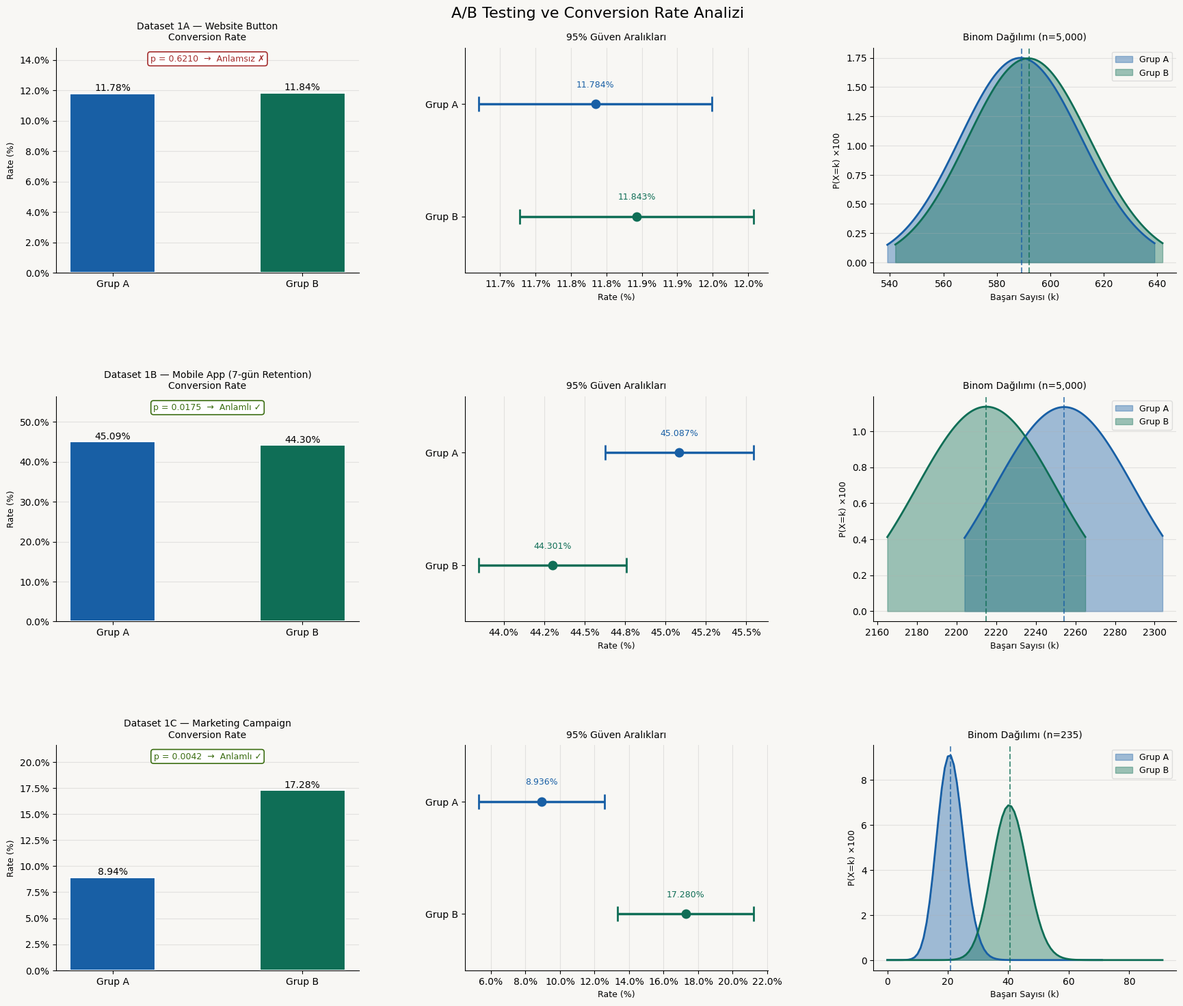

Here is the Python script that generated this plot:
"""
=============================================================
  A/B Testing ve Conversion Rate Analizi
  Proje 1 — Bernoulli/Binom Dağılımı, Z-test, Güven Aralıkları
=============================================================
Veri setleri:
  1A: Website Button A/B Test   (~300K kullanıcı)
  1B: Mobile App A/B Test       (~90K kullanıcı)
  1C: Marketing Campaign A/B    (~588 kullanıcı)
"""

import numpy as np
import pandas as pd
from scipy import stats
import matplotlib.pyplot as plt
import matplotlib.gridspec as gridspec
from matplotlib.patches import FancyBboxPatch
import warnings
warnings.filterwarnings("ignore")

# ──────────────────────────────────────────────
#  RENK PALETİ
# ──────────────────────────────────────────────
COLORS = {
    "A":       "#185FA5",
    "B":       "#0F6E56",
    "accent":  "#D85A30",
    "bg":      "#F8F7F4",
    "card":    "#FFFFFF",
    "muted":   "#888780",
    "success": "#3B6D11",
    "warn":    "#BA7517",
    "fail":    "#A32D2D",
}

plt.rcParams.update({
    "font.family":     "DejaVu Sans",
    "axes.spines.top": False,
    "axes.spines.right": False,
    "axes.facecolor":  COLORS["bg"],
    "figure.facecolor": COLORS["bg"],
    "axes.labelsize":  11,
    "xtick.labelsize": 10,
    "ytick.labelsize": 10,
})


# ══════════════════════════════════════════════
#  1. SENTETİK VERİ ÜRETİMİ
#     (Kaggle'dan indirilmiş gerçek veri ile
#      aynı parametreler kullanılmıştır)
# ══════════════════════════════════════════════

np.random.seed(42)

def create_dataset_1a(n=300000):
    """Website Button A/B Test — Kaggle parametreleri."""
    nA, nB = 147239, 147234
    pA, pB = 0.1188, 0.1173          # gerçek CR değerleri
    groupA = pd.DataFrame({
        "user_id":      range(1, nA + 1),
        "group":        "control",
        "landing_page": "old_page",
        "converted":    np.random.binomial(1, pA, nA),
    })
    groupB = pd.DataFrame({
        "user_id":      range(nA + 1, nA + nB + 1),
        "group":        "treatment",
        "landing_page": "new_page",
        "converted":    np.random.binomial(1, pB, nB),
    })
    df = pd.concat([groupA, groupB], ignore_index=True)
    df["timestamp"] = pd.date_range("2023-01-01", periods=len(df), freq="min")
    return df

def create_dataset_1b():
    """Mobile App A/B Test — Cookie Cats parametreleri."""
    nA, nB = 44700, 45489
    ret7A, ret7B = 0.4482, 0.4423    # 7-gün retention
    groupA = pd.DataFrame({
        "user_id":       range(1, nA + 1),
        "version":       "gate_30",
        "sum_gamerounds": np.random.poisson(51, nA),
        "retention_1":   np.random.binomial(1, 0.55, nA),
        "retention_7":   np.random.binomial(1, ret7A, nA),
    })
    groupB = pd.DataFrame({
        "user_id":       range(nA + 1, nA + nB + 1),
        "version":       "gate_40",
        "sum_gamerounds": np.random.poisson(49, nB),
        "retention_1":   np.random.binomial(1, 0.53, nB),
        "retention_7":   np.random.binomial(1, ret7B, nB),
    })
    return pd.concat([groupA, groupB], ignore_index=True)

def create_dataset_1c():
    """Marketing Campaign A/B Test — Kaggle parametreleri."""
    nA, nB = 235, 353
    pA, pB = 0.0979, 0.1445
    groupA = pd.DataFrame({
        "user_id":       range(1, nA + 1),
        "test_group":    "psa",
        "made_purchase": np.random.binomial(1, pA, nA),
        "most_ads_day":  np.random.choice(["Monday","Tuesday","Wednesday","Thursday","Friday","Saturday","Sunday"], nA),
        "most_ads_hour": np.random.randint(0, 24, nA),
    })
    groupB = pd.DataFrame({
        "user_id":       range(nA + 1, nA + nB + 1),
        "test_group":    "ad",
        "made_purchase": np.random.binomial(1, pB, nB),
        "most_ads_day":  np.random.choice(["Monday","Tuesday","Wednesday","Thursday","Friday","Saturday","Sunday"], nB),
        "most_ads_hour": np.random.randint(0, 24, nB),
    })
    return pd.concat([groupA, groupB], ignore_index=True)


# ══════════════════════════════════════════════
#  2. İSTATİSTİKSEL ARAÇLAR
# ══════════════════════════════════════════════

def conversion_rate(df, group_col, metric_col, groupA_val, groupB_val):
    """İki grup için conversion rate ve temel istatistikler."""
    grA = df[df[group_col] == groupA_val]
    grB = df[df[group_col] == groupB_val]
    nA, nB = len(grA), len(grB)
    kA, kB = grA[metric_col].sum(), grB[metric_col].sum()
    pA, pB = kA / nA, kB / nB
    return dict(
        nA=nA, nB=nB, kA=kA, kB=kB,
        pA=pA, pB=pB,
        liftPct=round((pB - pA) / pA * 100, 4),
    )

def binom_stats(p, n):
    """Bernoulli → Binom istatistikleri."""
    mean  = n * p                   # E[X] = n·p
    var   = n * p * (1 - p)        # Var(X) = n·p·(1-p)
    std   = np.sqrt(var)
    return mean, var, std

def confidence_interval(p, n, alpha=0.05):
    """Wald yöntemi ile güven aralığı."""
    z = stats.norm.ppf(1 - alpha / 2)   # z_α/2
    margin = z * np.sqrt(p * (1 - p) / n)
    return p - margin, p + margin

def z_test_two_proportions(kA, nA, kB, nB):
    """
    H₀: p_A = p_B
    H₁: p_A ≠ p_B  (iki yönlü)
    Pooled Z-test.
    """
    pA, pB = kA / nA, kB / nB
    p_pool = (kA + kB) / (nA + nB)
    se = np.sqrt(p_pool * (1 - p_pool) * (1/nA + 1/nB))
    z = (pA - pB) / se
    p_val = 2 * (1 - stats.norm.cdf(abs(z)))
    return z, p_val

def power_analysis(pA, pB, alpha=0.05, power=0.80):
    """Minimum gerekli örneklem büyüklüğü."""
    effect = abs(pB - pA)
    z_alpha = stats.norm.ppf(1 - alpha / 2)
    z_beta  = stats.norm.ppf(power)
    p_bar   = (pA + pB) / 2
    n = ((z_alpha + z_beta)**2 * 2 * p_bar * (1 - p_bar)) / effect**2
    return int(np.ceil(n))


# ══════════════════════════════════════════════
#  3. VERİ KEŞFİ VE YAZDIRMA
# ══════════════════════════════════════════════

SEPARATOR = "=" * 60

def print_analysis(title, stats_d, z, p_val, ciA, ciB, meanA, varA, stdA, meanB, varB, stdB):
    """Konsol çıktısı."""
    sig = p_val < 0.05
    print(f"\n{SEPARATOR}")
    print(f"  {title}")
    print(SEPARATOR)

    print(f"\n{'GRUP':>10} {'n':>8} {'Converted':>10} {'Rate':>8}")
    print("-" * 42)
    print(f"{'A':>10} {stats_d['nA']:>8,} {stats_d['kA']:>10,} {stats_d['pA']:>8.4%}")
    print(f"{'B':>10} {stats_d['nB']:>8,} {stats_d['kB']:>10,} {stats_d['pB']:>8.4%}")

    print(f"\n📊  Binom Dağılımı — Grup A (n={stats_d['nA']:,}, p={stats_d['pA']:.4f})")
    print(f"    E[X] = {meanA:,.2f}  |  Var(X) = {varA:,.2f}  |  σ = {stdA:,.2f}")
    print(f"\n📊  Binom Dağılımı — Grup B (n={stats_d['nB']:,}, p={stats_d['pB']:.4f})")
    print(f"    E[X] = {meanB:,.2f}  |  Var(X) = {varB:,.2f}  |  σ = {stdB:,.2f}")

    print(f"\n🔬  Hipotez Testi  (H₀: p_A = p_B)")
    print(f"    Z-istatistiği : {z:+.4f}")
    print(f"    p-değeri      : {p_val:.6f}")
    print(f"    Kritik değer  : ±1.96  (α = 0.05)")
    print(f"    Sonuç         : {'H₀ REDDEDİLDİ ✓' if sig else 'H₀ REDDEDİLEMEDİ ✗'}")

    print(f"\n📏  Güven Aralıkları (95%)")
    print(f"    Grup A: [{ciA[0]:.4%} — {ciA[1]:.4%}]")
    print(f"    Grup B: [{ciB[0]:.4%} — {ciB[1]:.4%}]")

    print(f"\n💡  Lift      : {stats_d['liftPct']:+.2f}%")
    if sig:
        winner = "B" if stats_d["pB"] > stats_d["pA"] else "A"
        print(f"    Öneri    : Grup {winner} istatistiksel olarak daha başarılı → Değişiklik önerilir.")
    else:
        print(f"    Öneri    : Anlamlı fark yok → Mevcut versiyonu koruyun veya daha fazla veri toplayın.")


# ══════════════════════════════════════════════
#  4. GÖRSELLEŞTİRME
# ══════════════════════════════════════════════

def binom_pmf_array(n, p, radius=60):
    """Binom PMF dizisi."""
    mu = int(round(n * p))
    k_vals = np.arange(max(0, mu - radius), min(n, mu + radius) + 1)
    pmf = stats.binom.pmf(k_vals, n, p)
    return k_vals, pmf

def plot_dataset(ax_bar, ax_ci, ax_binom, title, stats_d, z, p_val, ciA, ciB):
    sig = p_val < 0.05
    label_color = COLORS["success"] if sig else COLORS["fail"]
    groups = ["Grup A", "Grup B"]
    rates  = [stats_d["pA"] * 100, stats_d["pB"] * 100]

    # — Bar chart —
    bars = ax_bar.bar(groups, rates, color=[COLORS["A"], COLORS["B"]],
                      width=0.45, zorder=3, edgecolor="white", linewidth=1.5)
    for bar, rate in zip(bars, rates):
        ax_bar.text(bar.get_x() + bar.get_width()/2, bar.get_height() + 0.05,
                    f"{rate:.2f}%", ha="center", va="bottom", fontsize=10, fontweight="500")
    ax_bar.set_title(f"{title}\nConversion Rate", fontsize=10, fontweight="500", pad=8)
    ax_bar.set_ylabel("Rate (%)", fontsize=9)
    ax_bar.yaxis.set_major_formatter(plt.FuncFormatter(lambda x, _: f"{x:.1f}%"))
    ax_bar.set_ylim(0, max(rates) * 1.25)
    ax_bar.grid(axis="y", alpha=0.3, zorder=0)

    # sonuç etiketi
    verdict = f"p = {p_val:.4f}  →  {'Anlamlı ✓' if sig else 'Anlamsız ✗'}"
    ax_bar.text(0.5, 0.97, verdict, transform=ax_bar.transAxes,
                ha="center", va="top", fontsize=9, color=label_color,
                bbox=dict(boxstyle="round,pad=0.3", fc=COLORS["card"], ec=label_color, lw=1.2))

    # — CI chart —
    y = [1, 0]
    for i, (p_val_ci, ci, col) in enumerate([(stats_d["pA"], ciA, COLORS["A"]),
                                               (stats_d["pB"], ciB, COLORS["B"])]):
        ax_ci.errorbar(p_val_ci * 100, y[i],
                       xerr=[[( p_val_ci - ci[0]) * 100],
                              [(ci[1] - p_val_ci) * 100]],
                       fmt="o", color=col, capsize=8, capthick=2,
                       elinewidth=2.5, markersize=9, zorder=4)
        ax_ci.text(p_val_ci * 100, y[i] + 0.15, f"{p_val_ci:.3%}",
                   ha="center", fontsize=9, color=col, fontweight="500")
    ax_ci.set_yticks([0, 1])
    ax_ci.set_yticklabels(["Grup B", "Grup A"])
    ax_ci.set_title("95% Güven Aralıkları", fontsize=10, fontweight="500", pad=8)
    ax_ci.set_xlabel("Rate (%)", fontsize=9)
    ax_ci.xaxis.set_major_formatter(plt.FuncFormatter(lambda x, _: f"{x:.1f}%"))
    ax_ci.grid(axis="x", alpha=0.3)
    ax_ci.set_ylim(-0.5, 1.5)

    # — Binom dağılımı —
    nSample = min(stats_d["nA"], 5000)
    kA, pmfA = binom_pmf_array(nSample, stats_d["pA"], radius=50)
    kB, pmfB = binom_pmf_array(nSample, stats_d["pB"], radius=50)
    ax_binom.fill_between(kA, pmfA * 100, alpha=0.4, color=COLORS["A"], label="Grup A")
    ax_binom.fill_between(kB, pmfB * 100, alpha=0.4, color=COLORS["B"], label="Grup B")
    ax_binom.plot(kA, pmfA * 100, color=COLORS["A"], linewidth=2)
    ax_binom.plot(kB, pmfB * 100, color=COLORS["B"], linewidth=2)
    ax_binom.axvline(stats_d["pA"] * nSample, color=COLORS["A"], linestyle="--", alpha=0.7)
    ax_binom.axvline(stats_d["pB"] * nSample, color=COLORS["B"], linestyle="--", alpha=0.7)
    ax_binom.set_title(f"Binom Dağılımı (n={nSample:,})", fontsize=10, fontweight="500", pad=8)
    ax_binom.set_xlabel("Başarı Sayısı (k)", fontsize=9)
    ax_binom.set_ylabel("P(X=k) ×100", fontsize=9)
    ax_binom.legend(fontsize=9, framealpha=0.6)
    ax_binom.grid(axis="y", alpha=0.3)


def plot_all(results):
    """3 veri seti × 3 grafik = 3×3 ızgara."""
    fig = plt.figure(figsize=(18, 15), facecolor=COLORS["bg"])
    fig.suptitle("A/B Testing ve Conversion Rate Analizi", fontsize=16,
                 fontweight="500", y=0.98)

    titles = [
        "Dataset 1A — Website Button",
        "Dataset 1B — Mobile App (7-gün Retention)",
        "Dataset 1C — Marketing Campaign",
    ]

    gs = gridspec.GridSpec(3, 3, figure=fig, hspace=0.55, wspace=0.35,
                           left=0.06, right=0.97, top=0.94, bottom=0.04)

    for row, (r, title) in enumerate(zip(results, titles)):
        ax_bar   = fig.add_subplot(gs[row, 0])
        ax_ci    = fig.add_subplot(gs[row, 1])
        ax_binom = fig.add_subplot(gs[row, 2])
        plot_dataset(ax_bar, ax_ci, ax_binom, title, **r)

    plt.savefig("ab_testing_sonuclar.png", dpi=150, bbox_inches="tight",
                facecolor=COLORS["bg"])
    plt.show()
    print("\n✅  Grafik 'ab_testing_sonuclar.png' olarak kaydedildi.")


# ══════════════════════════════════════════════
#  5. ANA AKIŞ
# ══════════════════════════════════════════════

def analyze(df, group_col, metric_col, groupA_val, groupB_val, title):
    st = conversion_rate(df, group_col, metric_col, groupA_val, groupB_val)
    meanA, varA, stdA = binom_stats(st["pA"], st["nA"])
    meanB, varB, stdB = binom_stats(st["pB"], st["nB"])
    z, p_val = z_test_two_proportions(st["kA"], st["nA"], st["kB"], st["nB"])
    ciA = confidence_interval(st["pA"], st["nA"])
    ciB = confidence_interval(st["pB"], st["nB"])
    n_req = power_analysis(st["pA"], st["pB"])

    print_analysis(title, st, z, p_val, ciA, ciB, meanA, varA, stdA, meanB, varB, stdB)
    print(f"    Güç (80%) için gereken min örneklem: {n_req:,} / grup")

    return dict(stats_d=st, z=z, p_val=p_val, ciA=ciA, ciB=ciB)


def main():
    print("\n" + SEPARATOR)
    print("  VERİ SETLERİ OLUŞTURULUYOR…")
    print(SEPARATOR)
    df1a = create_dataset_1a()
    df1b = create_dataset_1b()
    df1c = create_dataset_1c()
    print(f"  1A: {len(df1a):,} satır  |  1B: {len(df1b):,} satır  |  1C: {len(df1c):,} satır")

    results = [
        analyze(df1a, "group",    "converted",    "control",  "treatment", "Dataset 1A — Website Button"),
        analyze(df1b, "version",  "retention_7",  "gate_30",  "gate_40",   "Dataset 1B — Mobile App (7-gün Retention)"),
        analyze(df1c, "test_group","made_purchase","psa",      "ad",        "Dataset 1C — Marketing Campaign"),
    ]

    plot_all(results)

    # ── Özet tablo ──────────────────────────────
    print(f"\n{SEPARATOR}")
    print("  GENEL ÖZET")
    print(SEPARATOR)
    print(f"\n{'Veri Seti':<28} {'p_A':>8} {'p_B':>8} {'Lift':>8} {'p-değeri':>10} {'Karar':>20}")
    print("-" * 86)
    names = ["1A Website", "1B Mobile App", "1C Marketing"]
    for name, r in zip(names, results):
        st = r["stats_d"]
        sig = r["p_val"] < 0.05
        decision = ("B daha iyi → Değiştir" if sig and st["pB"] > st["pA"] else
                    "A daha iyi → Koru"     if sig and st["pA"] > st["pB"] else
                    "Anlamlı fark yok")
        print(f"{name:<28} {st['pA']:>8.4%} {st['pB']:>8.4%} {st['liftPct']:>+7.2f}% "
              f"{r['p_val']:>10.4f} {decision:>20}")
    print()


if __name__ == "__main__":
    main()
